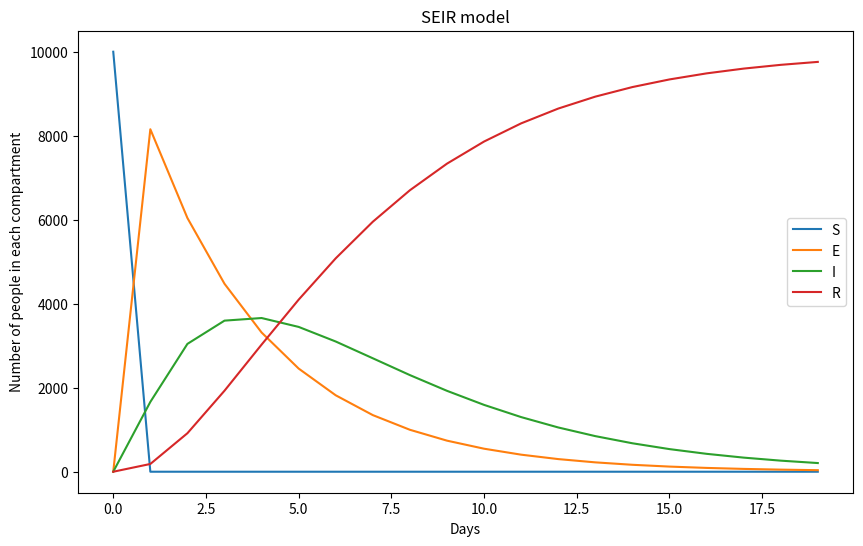

Reproduce this figure in Python.
import numpy as np
import matplotlib.pyplot as plt
from scipy.integrate import solve_ivp
import pandas as pd

### https://adventuresinpython.blogspot.com/2012/08/fitting-differential-equation-system-to.html

### Initial conditions
E0 = 0 
I0 = 1
R0 = 0
S0 = 10000
days = 20

### Parameters
sigma = 0.3
gamma = 0.3
beta = 0.1

### SEIR equations
def ode_model(t, y, beta, sigma, gamma):
    S, E, I, R = y
    dSdt = -beta * S * I 
    dEdt = beta * S * I - sigma * E
    dIdt = sigma * E - gamma * I
    dRdt = gamma * I
    return [dSdt, dEdt, dIdt, dRdt]

def ode_solver(t, initial_conditions, parameters):
    beta, sigma, gamma = parameters

    sol = solve_ivp(
        ode_model,
        (t[0], t[-1]),
        [S0, E0, I0, R0],
        args=(beta, sigma, gamma),
        t_eval=t
    )
    return sol

### Run the model
def run_seir(days, S0, E0, I0, R0, beta, sigma, gamma):
    tspan = np.arange(0, days)
    sol = ode_solver(tspan, [S0, E0, I0, R0], [beta, sigma, gamma])
    
    S, E, I, R = sol.y
    return tspan, S, E, I, R  

### Run simulation
t, S, E, I, R = run_seir(days, S0, E0, I0, R0, beta, sigma, gamma)

N = S0 + E0 + I0 + R0
S_norm = S/N
E_norm = E/N
I_norm = I/N
R_norm = R/N

### Print values for t and I 
print(t)
print(I)
print(t, I)
type(t)

### Plot results from SEIR model
plt.figure(figsize=(10, 6))
plt.plot(t, S)
plt.plot(t, E)
plt.plot(t, I)
plt.plot(t, R)
plt.legend(["S", "E", "I", "R"])
plt.title("SEIR model")
plt.xlabel("Days")
plt.ylabel("Number of people in each compartment")
plt.show()

### Normalise time for PINN 
t_norm = t / t.max()

### Export SEIR results to a csv file
SEIR_data = pd.DataFrame({"time": t_norm,"I": I_norm,})
print(SEIR_data)
SEIR_data.to_csv("SEIR_results.csv", index=False)
